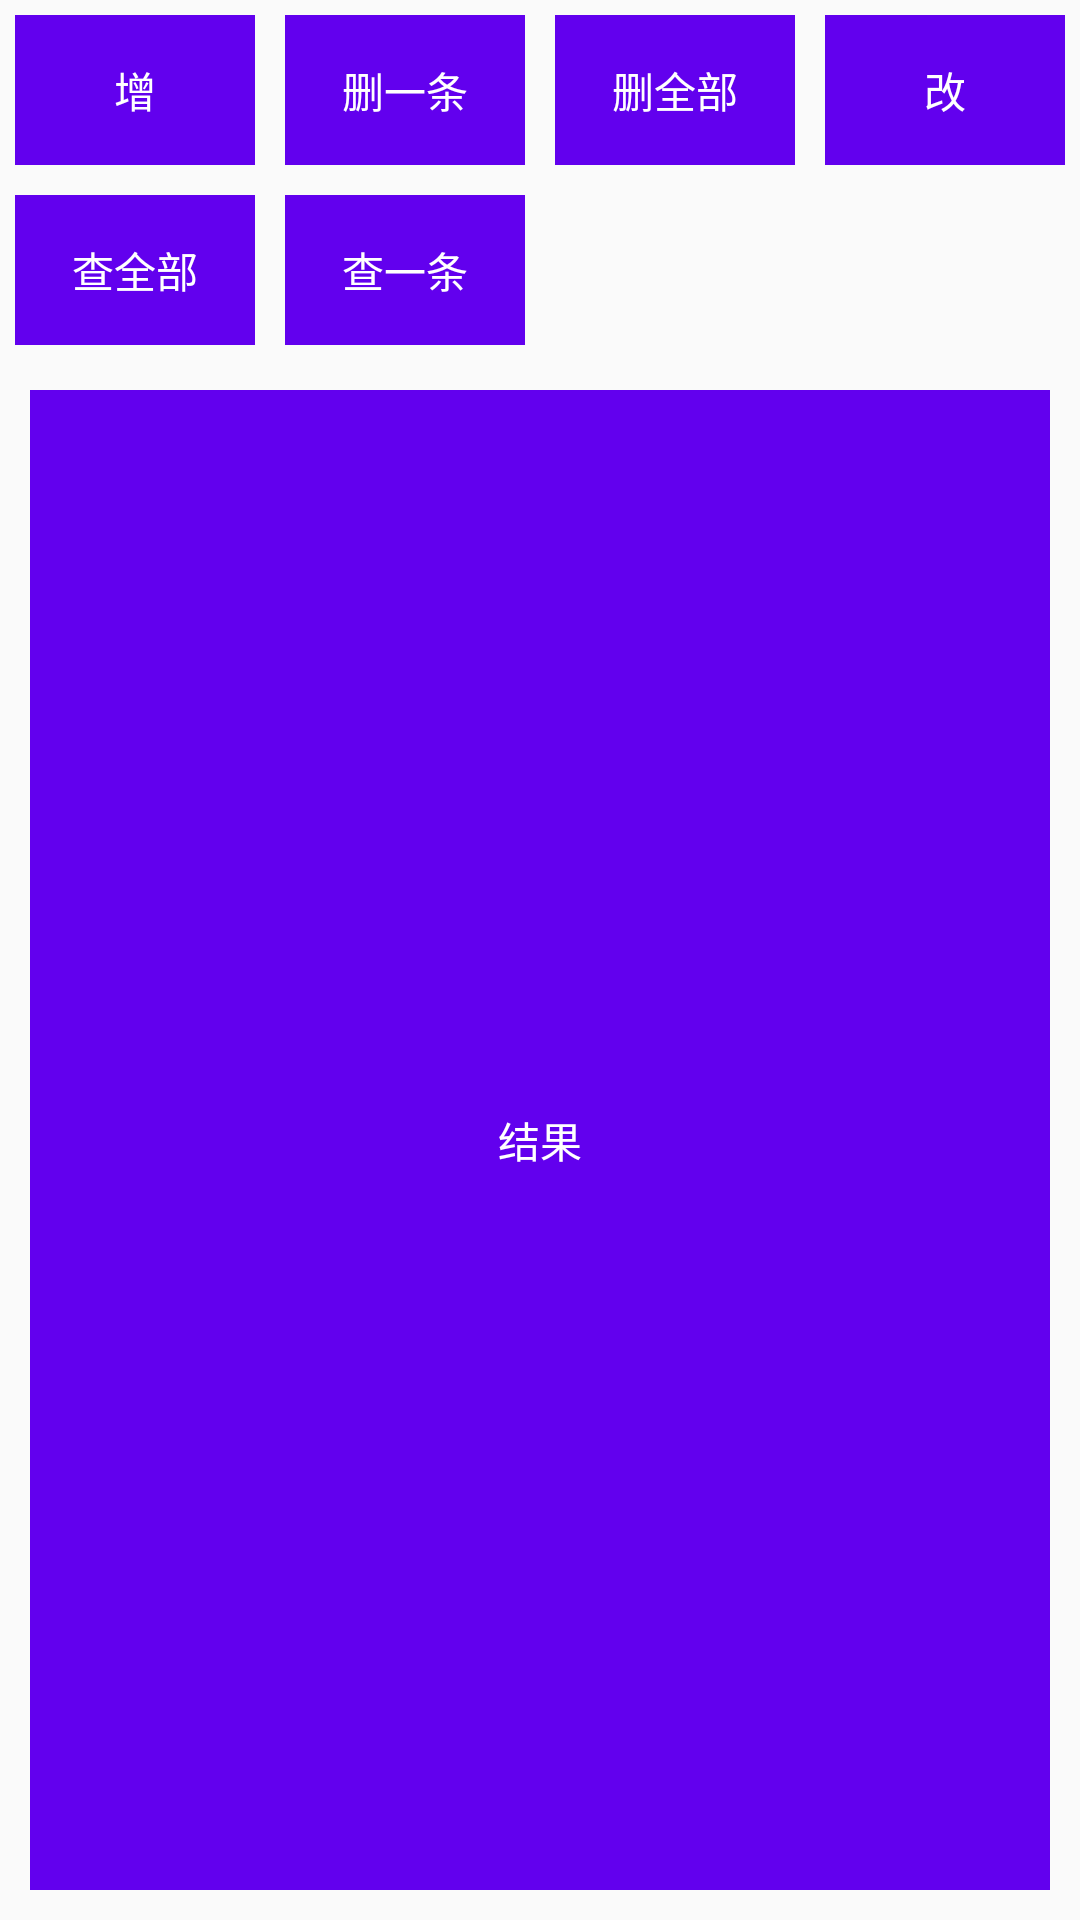

Write the Android layout XML for this screen, with the resource values it uses.
<!-- AndroidManifest.xml: application theme AppTheme -->
<!-- res/layout/activity_existssqlite.xml -->
<?xml version="1.0" encoding="utf-8"?>
<LinearLayout xmlns:android="http://schemas.android.com/apk/res/android"
    android:layout_width="match_parent"
    android:layout_height="match_parent"
    android:orientation="vertical">

    <LinearLayout
        android:layout_width="match_parent"
        android:layout_height="60dp"
        android:orientation="horizontal"
        android:weightSum="4">

        <TextView
            android:id="@+id/activity_existssqlite_textview1"
            android:layout_width="0dp"
            android:layout_height="match_parent"
            android:layout_margin="5dp"
            android:layout_weight="1"
            android:background="@color/colorPrimary"
            android:gravity="center"
            android:text="增"
            android:textColor="#FFFFFF" />


        <TextView
            android:id="@+id/activity_existssqlite_textview2"
            android:layout_width="0dp"
            android:layout_height="match_parent"
            android:layout_margin="5dp"
            android:layout_weight="1"
            android:background="@color/colorPrimary"
            android:gravity="center"
            android:text="删一条"
            android:textColor="#FFFFFF" />


        <TextView
            android:id="@+id/activity_existssqlite_textview3"
            android:layout_width="0dp"
            android:layout_height="match_parent"
            android:layout_margin="5dp"
            android:layout_weight="1"
            android:background="@color/colorPrimary"
            android:gravity="center"
            android:text="删全部"
            android:textColor="#FFFFFF" />


        <TextView
            android:id="@+id/activity_existssqlite_textview4"
            android:layout_width="0dp"
            android:layout_height="match_parent"
            android:layout_margin="5dp"
            android:layout_weight="1"
            android:background="@color/colorPrimary"
            android:gravity="center"
            android:text="改"
            android:textColor="#FFFFFF" />

    </LinearLayout>

    <LinearLayout
        android:layout_width="match_parent"
        android:layout_height="60dp"
        android:orientation="horizontal"
        android:weightSum="4">

        <TextView
            android:id="@+id/activity_existssqlite_textview5"
            android:layout_width="0dp"
            android:layout_height="match_parent"
            android:layout_margin="5dp"
            android:layout_weight="1"
            android:background="@color/colorPrimary"
            android:gravity="center"
            android:text="查全部"
            android:textColor="#FFFFFF" />


        <TextView
            android:id="@+id/activity_existssqlite_textview6"
            android:layout_width="0dp"
            android:layout_height="match_parent"
            android:layout_margin="5dp"
            android:layout_weight="1"
            android:background="@color/colorPrimary"
            android:gravity="center"
            android:text="查一条"
            android:textColor="#FFFFFF" />


        <TextView
            android:id="@+id/activity_existssqlite_textview7"
            android:layout_width="0dp"
            android:layout_height="match_parent"
            android:layout_margin="5dp"
            android:layout_weight="1"
            android:background="@color/colorPrimary"
            android:gravity="center"
            android:text=""
            android:textColor="#FFFFFF"
            android:visibility="invisible" />


        <TextView
            android:id="@+id/activity_existssqlite_textview8"
            android:layout_width="0dp"
            android:layout_height="match_parent"
            android:layout_margin="5dp"
            android:layout_weight="1"
            android:background="@color/colorPrimary"
            android:gravity="center"
            android:text=""
            android:textColor="#FFFFFF"
            android:visibility="invisible" />

    </LinearLayout>

    <TextView
        android:id="@+id/activity_existssqlite_textview"
        android:layout_width="match_parent"
        android:layout_height="match_parent"
        android:layout_margin="10dp"
        android:background="@color/colorPrimary"
        android:gravity="center"
        android:text="结果"
        android:textColor="#FFFFFF" />

</LinearLayout>
<!-- resources referenced by this layout -->
<resources>
  <style name="AppTheme" parent="Theme.AppCompat.Light.NoActionBar">
          
          <item name="colorPrimary">@color/colorPrimary</item>
          <item name="colorPrimaryDark">@color/colorPrimaryDark</item>
          <item name="colorAccent">@color/colorAccent</item>
          
          <item name="android:fitsSystemWindows">true</item>
      </style>
  <!-- not gathered from this repository: default colours our renderer supplied (Android Studio template values) -->
  <color name="colorPrimary">#FF6200EE</color>
  <color name="colorPrimaryDark">#FF3700B3</color>
  <color name="colorAccent">#FF03DAC5</color>
</resources>
